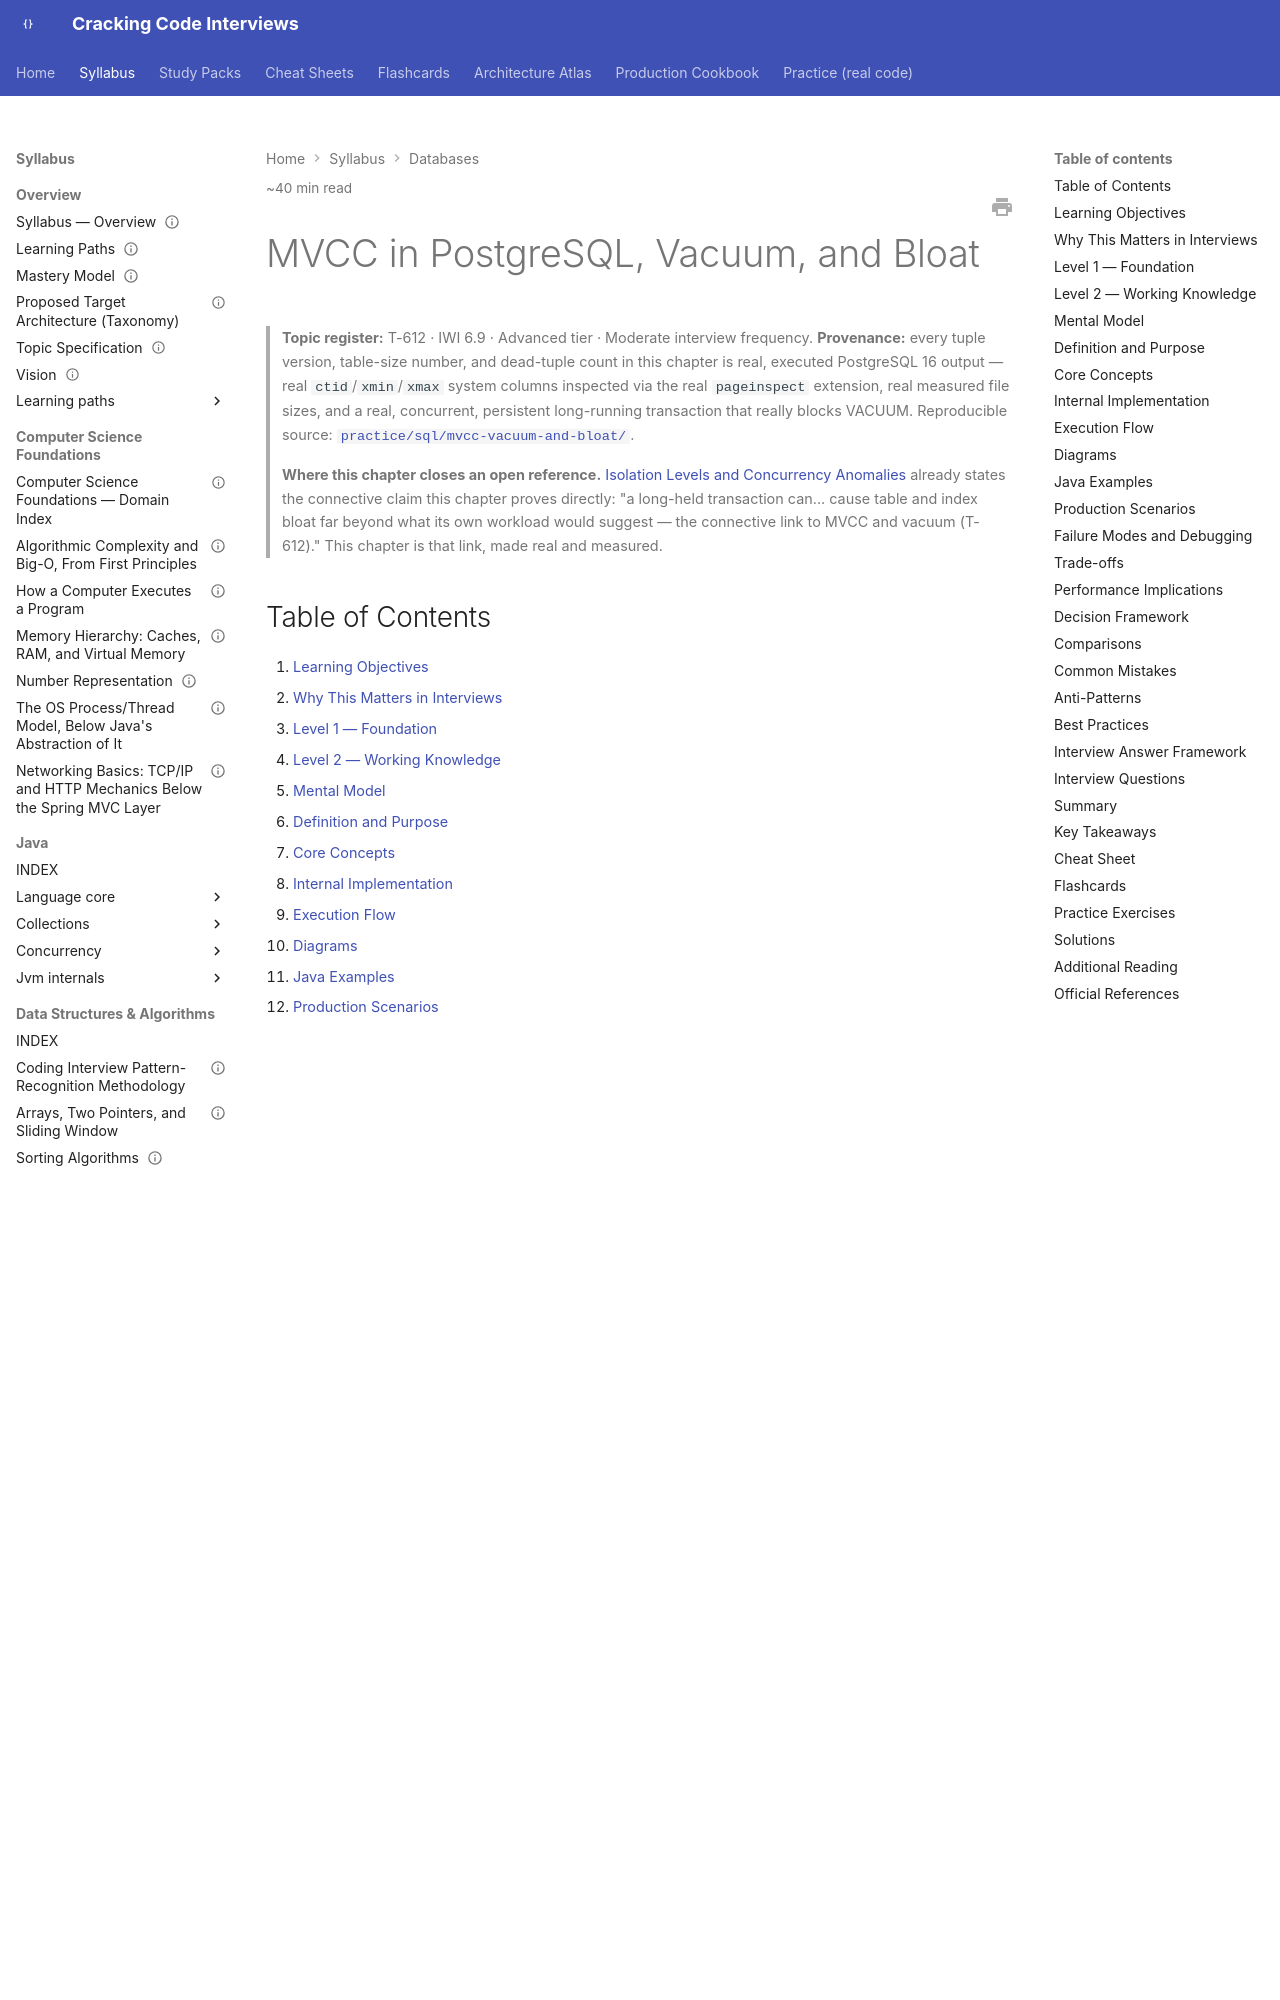

repository: JuanMelendres/cracking-code-interviews · page: syllabus/06-databases/mvcc-vacuum-and-bloat/index.html · generator: mkdocs

---
title: "MVCC in PostgreSQL, Vacuum, and Bloat"
slug: mvcc-vacuum-and-bloat
document_type: handbook-chapter
domain: 06-databases
status: canonical
version: 1.0
last_updated: 2026-09-03
source_history:
  - handbook/databases/mvcc-vacuum-and-bloat.md
difficulty:
  - advanced
target_levels:
  - senior
  - staff
estimated_reading_minutes: 40
topic_id: T-612
mastery_levels_covered: [L1, L2, L3, L4]
prerequisites:
  - isolation-levels-and-concurrency-anomalies.md
related:
  - isolation-levels-and-concurrency-anomalies.md
  - locks-deadlocks-and-lock-escalation.md
  - query-planning-and-explain-analyze.md
  - optimistic-vs-pessimistic-locking.md
  - connection-pooling-and-sizing.md
  - ../09-messaging-event-driven/messaging-patterns-and-change-data-capture.md
  - ../../practice/sql/mvcc-vacuum-and-bloat/README.md
official_references:
  - https://www.postgresql.org/docs/current/mvcc.html
  - https://www.postgresql.org/docs/current/routine-vacuuming.html
  - https://www.postgresql.org/docs/current/sql-vacuum.html
---

# MVCC in PostgreSQL, Vacuum, and Bloat

> **Topic register:** T-612 · IWI 6.9 · Advanced tier · Moderate interview frequency.
> **Provenance:** every tuple version, table-size number, and dead-tuple count in
> this chapter is real, executed PostgreSQL 16 output — real `ctid`/`xmin`/`xmax`
> system columns inspected via the real `pageinspect` extension, real measured file
> sizes, and a real, concurrent, persistent long-running transaction that really
> blocks VACUUM. Reproducible source:
> [`practice/sql/mvcc-vacuum-and-bloat/`](../../practice/sql/mvcc-vacuum-and-bloat/README.md).

> **Where this chapter closes an open reference.** [Isolation Levels and Concurrency Anomalies](isolation-levels-and-concurrency-anomalies.md)
> already states the connective claim this chapter proves directly: "a long-held
> transaction can... cause table and index bloat far beyond what its own workload
> would suggest — the connective link to MVCC and vacuum (T-612)." This chapter is
> that link, made real and measured.

## Table of Contents

1. [Learning Objectives](#learning-objectives)
2. [Why This Matters in Interviews](#why-this-matters-in-interviews)
3. [Level 1 — Foundation](#level-1-foundation)
4. [Level 2 — Working Knowledge](#level-2-working-knowledge)
5. [Mental Model](#mental-model)
6. [Definition and Purpose](#definition-and-purpose)
7. [Core Concepts](#core-concepts)
8. [Internal Implementation](#internal-implementation)
9. [Execution Flow](#execution-flow)
10. [Diagrams](#diagrams)
11. [Java Examples](#java-examples)
12. [Production Scenarios](#production-scenarios)
13. [Failure Modes and Debugging](#failure-modes-and-debugging)
14. [Trade-offs](#trade-offs)
15. [Performance Implications](#performance-implications)
16. [Decision Framework](#decision-framework)
17. [Comparisons](#comparisons)
18. [Common Mistakes](#common-mistakes)
19. [Anti-Patterns](#anti-patterns)
20. [Best Practices](#best-practices)
21. [Interview Answer Framework](#interview-answer-framework)
22. [Interview Questions](#interview-questions)
23. [Summary](#summary)
24. [Key Takeaways](#key-takeaways)
25. [Cheat Sheet](#cheat-sheet)
26. [Flashcards](#flashcards)
27. [Practice Exercises](#practice-exercises)
28. [Solutions](#solutions)
29. [Additional Reading](#additional-reading)
30. [Official References](#official-references)

## Learning Objectives

After this chapter you should be able to:

- Explain PostgreSQL's MVCC model precisely: that UPDATE and DELETE never modify a
  tuple in place, and reproduce that fact directly via real system columns.
- Explain what VACUUM actually does, and why plain VACUUM does not shrink a table's
  file size while VACUUM FULL does.
- Reproduce table bloat concretely, with real measured before/after sizes.
- Defend, with a real reproduction, why a long-running transaction can block VACUUM
  from reclaiming dead tuples in a completely unrelated table.
- Choose an appropriate vacuum and monitoring strategy based on a table's write
  pattern.
